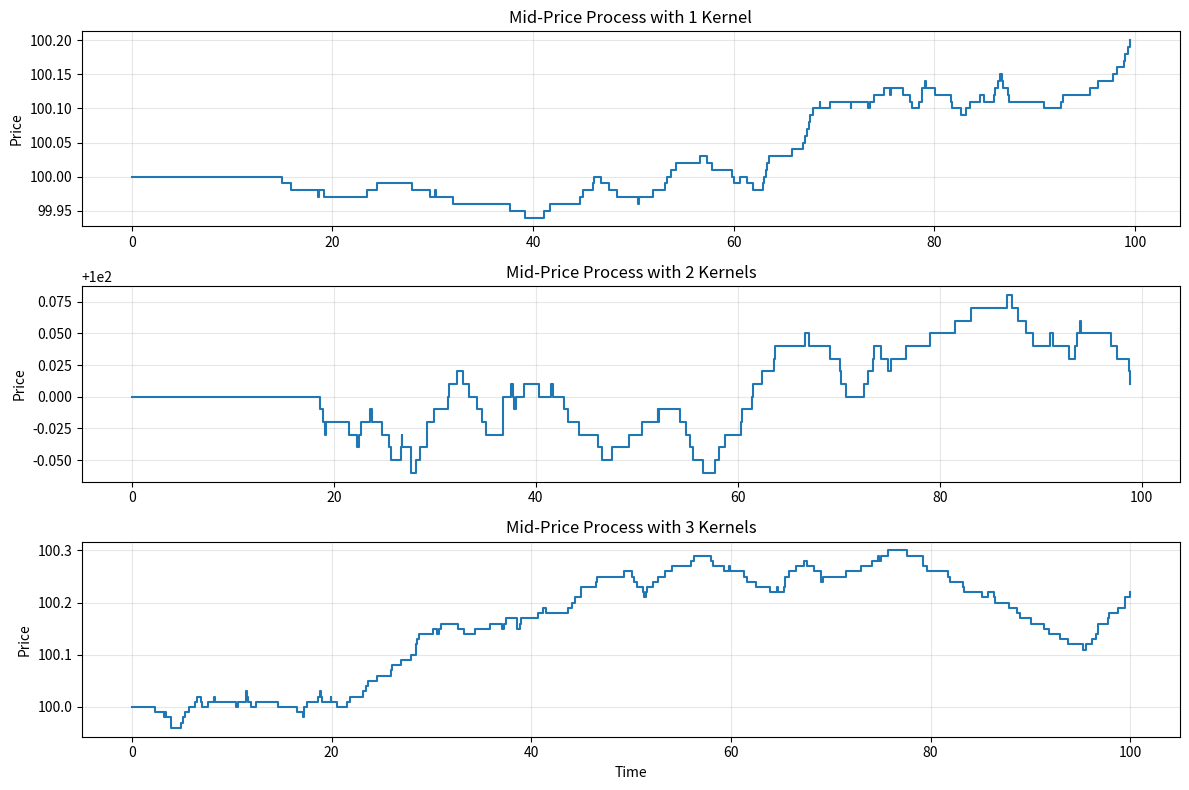

Write Python code to recreate this figure. (Note: this script raises an exception after producing the figure.)
import numpy as np
import pandas as pd
import matplotlib.pyplot as plt
import seaborn as sns
from scipy.optimize import minimize
from tqdm import tqdm
import warnings
warnings.filterwarnings('ignore')

# Set random seed for reproducibility
np.random.seed(42)

# Function to simulate a multivariate Hawkes process with multiple kernels
def simulate_multivariate_hawkes(mu, alpha_matrices, beta_matrices, T, seed=None):
    """
    Simulate a multivariate Hawkes process with multiple kernels.
    
    Parameters:
    -----------
    mu : array
        Base intensities for each dimension
    alpha_matrices : list of arrays
        List of alpha matrices for each kernel
    beta_matrices : list of arrays
        List of beta matrices for each kernel
    T : float
        End time for simulation
    seed : int, optional
        Random seed
    
    Returns:
    --------
    event_times : list of arrays
        Event times for each dimension
    intensities : list of arrays
        Intensity processes at event times
    """
    if seed is not None:
        np.random.seed(seed)
    
    # Dimensions
    d = len(mu)
    K = len(alpha_matrices)  # Number of kernels
    
    # Ensure matrices are numpy arrays
    mu = np.array(mu)
    alpha_matrices = [np.array(alpha) for alpha in alpha_matrices]
    beta_matrices = [np.array(beta) for beta in beta_matrices]
    
    # Initialize
    event_times = [[] for _ in range(d)]
    intensities = [[] for _ in range(d)]
    
    # Current intensity components for each kernel
    lambda_components = [[np.zeros(d) for _ in range(K)] for _ in range(d)]
    
    # Current time
    t = 0
    
    # Simulate
    while t < T:
        # Calculate current total intensity for each dimension
        lambda_total = np.zeros(d)
        for i in range(d):
            lambda_i = mu[i]
            for k in range(K):
                lambda_i += np.sum(lambda_components[i][k])
            lambda_total[i] = max(0, lambda_i)  # Ensure non-negative
        
        # Sample next event time
        lambda_sum = np.sum(lambda_total)
        if lambda_sum <= 0:
            # No events possible, move to end time
            t = T
            continue
        
        dt = np.random.exponential(scale=1.0/lambda_sum)
        t_next = t + dt
        
        # Update intensity components due to exponential decay
        for i in range(d):
            for j in range(d):
                for k in range(K):
                    # Decay exponentially
                    lambda_components[i][k][j] *= np.exp(-beta_matrices[k][i, j] * dt)
        
        # Check if event occurs within simulation time
        if t_next < T:
            # Determine dimension of event
            event_dim = np.random.choice(d, p=lambda_total/lambda_sum)
            
            # Record event
            event_times[event_dim].append(t_next)
            intensities[event_dim].append(lambda_total[event_dim])
            
            # Update intensity components due to excitation
            for i in range(d):
                for k in range(K):
                    lambda_components[i][k][event_dim] += alpha_matrices[k][i, event_dim]
        
        # Move to next time
        t = t_next
    
    # Convert to numpy arrays
    event_times = [np.array(times) for times in event_times]
    intensities = [np.array(ints) for ints in intensities]
    
    return event_times, intensities

# Function to compute residuals for model validation (Q-Q plot)
def compute_residuals(event_times, lambda_func, T):
    """
    Compute residuals for model validation.
    
    Parameters:
    -----------
    event_times : list of arrays
        Event times for each dimension
    lambda_func : function
        Function to compute intensity at a given time
    T : float
        End time
    
    Returns:
    --------
    residuals : list of arrays
        Residuals for each dimension
    """
    d = len(event_times)
    residuals = []
    
    for i in range(d):
        times = event_times[i]
        res_i = []
        
        if len(times) > 0:
            # First event
            if times[0] > 0:
                # Integral of intensity from 0 to first event
                t_prev = 0
                t_curr = times[0]
                integral = integrate_intensity(lambda_func, i, t_prev, t_curr)
                res_i.append(integral)
            
            # Subsequent events
            for j in range(1, len(times)):
                t_prev = times[j-1]
                t_curr = times[j]
                integral = integrate_intensity(lambda_func, i, t_prev, t_curr)
                res_i.append(integral)
            
            # Last event to T
            if times[-1] < T:
                t_prev = times[-1]
                t_curr = T
                integral = integrate_intensity(lambda_func, i, t_prev, t_curr)
                res_i.append(integral)
        
        residuals.append(np.array(res_i))
    
    return residuals

# Function to integrate intensity (approximate with numerical integration)
def integrate_intensity(lambda_func, dim, t_start, t_end, n_steps=100):
    """
    Numerically integrate intensity function.
    
    Parameters:
    -----------
    lambda_func : function
        Function to compute intensity at a given time
    dim : int
        Dimension of intensity
    t_start : float
        Start time
    t_end : float
        End time
    n_steps : int, optional
        Number of steps for numerical integration
    
    Returns:
    --------
    integral : float
        Integral of intensity function
    """
    if t_start >= t_end:
        return 0
    
    dt = (t_end - t_start) / n_steps
    integral = 0
    
    for i in range(n_steps):
        t = t_start + i * dt
        integral += lambda_func(dim, t) * dt
    
    return integral

# Function to compute log-likelihood for Hawkes process
def compute_log_likelihood(event_times, lambda_func, T):
    """
    Compute log-likelihood for Hawkes process.
    
    Parameters:
    -----------
    event_times : list of arrays
        Event times for each dimension
    lambda_func : function
        Function to compute intensity at a given time
    T : float
        End time
    
    Returns:
    --------
    log_likelihood : float
        Log-likelihood value
    """
    d = len(event_times)
    log_likelihood = 0
    
    # Sum log of intensities at event times
    for i in range(d):
        for t in event_times[i]:
            log_likelihood += np.log(lambda_func(i, t))
    
    # Subtract integral of intensities
    for i in range(d):
        log_likelihood -= integrate_intensity(lambda_func, i, 0, T)
    
    return log_likelihood

# Function to compute conditional expectation of arrival time
def compute_conditional_expectation(alpha, beta, num_points=1000):
    """
    Compute conditional expectation of arrival time.
    
    Parameters:
    -----------
    alpha : float
        Excitation parameter
    beta : float
        Decay parameter
    num_points : int, optional
        Number of points for numerical integration
    
    Returns:
    --------
    expected_time : float
        Conditional expectation of arrival time
    """
    # Define the function to integrate
    def integrand(u):
        return alpha * u * np.exp(-alpha * (1 - np.exp(-beta * u)) / beta - beta * u)
    
    # Numerical integration
    u_max = 10 / beta  # Practical upper limit for integration
    u_vals = np.linspace(0, u_max, num_points)
    du = u_vals[1] - u_vals[0]
    
    # Compute integral
    integral = 0
    for u in u_vals:
        integral += integrand(u) * du
    
    return integral

# Function to fit multi-kernel Hawkes model
def fit_multi_kernel_hawkes(event_times, T, num_kernels, initial_params=None, bounds=None, method='L-BFGS-B'):
    """
    Fit multi-kernel Hawkes model to event data.
    
    Parameters:
    -----------
    event_times : list of arrays
        Event times for each dimension
    T : float
        End time
    num_kernels : int
        Number of kernels
    initial_params : array, optional
        Initial parameter values
    bounds : list of tuples, optional
        Bounds for parameters
    method : str, optional
        Optimization method
    
    Returns:
    --------
    params : array
        Fitted parameters
    log_likelihood : float
        Log-likelihood at optimum
    """
    d = len(event_times)
    
    # Parameter structure: [mu, alpha_1, beta_1, alpha_2, beta_2, ...]
    # For bivariate case: mu has 2 params, each alpha and beta matrix has 4 params
    num_params = d + 2 * d * d * num_kernels
    
    if initial_params is None:
        # Default initialization
        initial_params = np.ones(num_params)
        # Set mus
        initial_params[:d] = np.array([len(times) / T for times in event_times])
        # Set alphas (decreasing for higher kernels)
        for k in range(num_kernels):
            alpha_idx = d + 2 * k * d * d
            initial_params[alpha_idx:alpha_idx + d*d] = 1.0 / (k + 1)
        # Set betas (increasing for higher kernels)
        for k in range(num_kernels):
            beta_idx = d + (2 * k + 1) * d * d
            initial_params[beta_idx:beta_idx + d*d] = 10.0 * (k + 1)
    
    if bounds is None:
        # Default bounds
        bounds = [(1e-6, None) for _ in range(num_params)]
    
    # Function to extract parameters
    def extract_params(params):
        mu = params[:d]
        alpha_matrices = []
        beta_matrices = []
        
        for k in range(num_kernels):
            alpha_idx = d + 2 * k * d * d
            beta_idx = d + (2 * k + 1) * d * d
            
            alpha_k = params[alpha_idx:alpha_idx + d*d].reshape((d, d))
            beta_k = params[beta_idx:beta_idx + d*d].reshape((d, d))
            
            alpha_matrices.append(alpha_k)
            beta_matrices.append(beta_k)
        
        return mu, alpha_matrices, beta_matrices
    
    # Function to compute intensity at a given time
    def lambda_func(params, dim, t):
        mu, alpha_matrices, beta_matrices = extract_params(params)
        
        # Base intensity
        intensity = mu[dim]
        
        # Add excitation from each kernel
        for k in range(num_kernels):
            for j in range(d):
                for event_time in event_times[j]:
                    if event_time < t:
                        intensity += alpha_matrices[k][dim, j] * np.exp(-beta_matrices[k][dim, j] * (t - event_time))
        
        return max(0, intensity)
    
    # Negative log-likelihood function to minimize
    def neg_log_likelihood(params):
        mu, alpha_matrices, beta_matrices = extract_params(params)
        
        # Check for invalid parameters
        if np.any(mu <= 0):
            return np.inf
        
        for k in range(num_kernels):
            if np.any(alpha_matrices[k] < 0) or np.any(beta_matrices[k] <= 0):
                return np.inf
        
        # Compute log-likelihood
        ll = 0
        
        # Sum log of intensities at event times
        for i in range(d):
            for t in event_times[i]:
                intensity = lambda_func(params, i, t)
                if intensity <= 0:
                    return np.inf
                ll += np.log(intensity)
        
        # Subtract integral of intensities
        for i in range(d):
            # Approximate integral using event times
            all_times = np.sort(np.concatenate([np.concatenate(event_times), [0, T]]))
            for j in range(len(all_times) - 1):
                t1, t2 = all_times[j], all_times[j+1]
                if t1 == t2:
                    continue
                
                # Midpoint approximation
                mid_t = (t1 + t2) / 2
                intensity_mid = lambda_func(params, i, mid_t)
                ll -= intensity_mid * (t2 - t1)
        
        return -ll
    
    # Optimize
    result = minimize(neg_log_likelihood, initial_params, method=method, bounds=bounds)
    
    return result.x, -result.fun

# Function to create mid-price from bidirectional Hawkes process
def create_mid_price(up_events, down_events, tick_size=0.01, initial_price=100.0):
    """
    Create mid-price process from up and down events.
    
    Parameters:
    -----------
    up_events : array
        Times of upward price movements
    down_events : array
        Times of downward price movements
    tick_size : float, optional
        Size of each price tick
    initial_price : float, optional
        Initial price
    
    Returns:
    --------
    times : array
        Times of all price changes
    prices : array
        Mid-prices at each time
    """
    # Combine events
    all_events = np.concatenate([
        np.column_stack([up_events, np.ones(len(up_events))]), 
        np.column_stack([down_events, -np.ones(len(down_events))])
    ])
    
    # Sort by time
    all_events = all_events[all_events[:, 0].argsort()]
    
    # Extract sorted times and directions
    times = all_events[:, 0]
    directions = all_events[:, 1]
    
    # Calculate price process
    prices = initial_price + np.cumsum(directions) * tick_size
    
    # Include initial price at time 0
    if times[0] > 0:
        times = np.insert(times, 0, 0)
        prices = np.insert(prices, 0, initial_price)
    
    return times, prices

# Function to calculate branching ratio
def calculate_branching_ratio(alpha_matrices, beta_matrices):
    """
    Calculate branching ratio for Hawkes process.
    
    Parameters:
    -----------
    alpha_matrices : list of arrays
        List of alpha matrices for each kernel
    beta_matrices : list of arrays
        List of beta matrices for each kernel
    
    Returns:
    --------
    branching_ratio : float
        Spectral radius of the branching matrix
    """
    d = alpha_matrices[0].shape[0]
    K = len(alpha_matrices)
    
    # Compute branching matrix
    G = np.zeros((d, d))
    for k in range(K):
        G += alpha_matrices[k] / beta_matrices[k]
    
    # Compute spectral radius
    eigenvalues = np.linalg.eigvals(G)
    branching_ratio = max(abs(eigenvalues))
    
    return branching_ratio

# Function to compute expected arrival time matrix
def compute_expected_arrival_times(alpha_matrices, beta_matrices):
    """
    Compute expected arrival times for each kernel and each dimension.
    
    Parameters:
    -----------
    alpha_matrices : list of arrays
        List of alpha matrices for each kernel
    beta_matrices : list of arrays
        List of beta matrices for each kernel
    
    Returns:
    --------
    expected_times : list of arrays
        Expected arrival times for each kernel
    """
    K = len(alpha_matrices)
    d = alpha_matrices[0].shape[0]
    
    expected_times = []
    
    for k in range(K):
        times_k = np.zeros((d, d))
        for i in range(d):
            for j in range(d):
                if alpha_matrices[k][i, j] > 0:
                    times_k[i, j] = compute_conditional_expectation(
                        alpha_matrices[k][i, j], beta_matrices[k][i, j])
                else:
                    times_k[i, j] = np.inf
        expected_times.append(times_k)
    
    return expected_times

# Function to analyze kernel contributions
def analyze_kernel_contributions(event_times, mu, alpha_matrices, beta_matrices, T):
    """
    Analyze contributions of each kernel to the intensity.
    
    Parameters:
    -----------
    event_times : list of arrays
        Event times for each dimension
    mu : array
        Base intensities
    alpha_matrices : list of arrays
        Alpha matrices for each kernel
    beta_matrices : list of arrays
        Beta matrices for each kernel
    T : float
        End time
    
    Returns:
    --------
    kernel_contributions : list of arrays
        Contribution of each kernel to intensity at each event time
    """
    d = len(event_times)
    K = len(alpha_matrices)
    
    # Combine all event times
    all_events = []
    for i in range(d):
        for t in event_times[i]:
            all_events.append((t, i))
    
    # Sort by time
    all_events.sort()
    
    kernel_contributions = [[] for _ in range(K)]
    base_contributions = []
    
    # Initialize intensity components
    lambda_components = np.zeros((d, K, d))
    
    # Analyze each event
    prev_time = 0
    for event_time, event_dim in all_events:
        # Decay intensity components
        dt = event_time - prev_time
        for i in range(d):
            for k in range(K):
                for j in range(d):
                    lambda_components[i, k, j] *= np.exp(-beta_matrices[k][i, j] * dt)
        
        # Compute total intensity for the event dimension
        total_intensity = mu[event_dim]
        kernel_intensities = np.zeros(K)
        
        for k in range(K):
            kernel_intensities[k] = np.sum(lambda_components[event_dim, k, :])
            total_intensity += kernel_intensities[k]
        
        # Compute contribution percentages
        base_contribution = mu[event_dim] / total_intensity
        base_contributions.append(base_contribution)
        
        for k in range(K):
            kernel_contribution = kernel_intensities[k] / total_intensity
            kernel_contributions[k].append(kernel_contribution)
        
        # Update intensity components due to the event
        for i in range(d):
            for k in range(K):
                lambda_components[i, k, event_dim] += alpha_matrices[k][i, event_dim]
        
        prev_time = event_time
    
    # Convert to numpy arrays
    kernel_contributions = [np.array(contribs) for contribs in kernel_contributions]
    base_contributions = np.array(base_contributions)
    
    return kernel_contributions, base_contributions

# Function to calculate AIC
def calculate_aic(log_likelihood, num_params):
    """
    Calculate Akaike Information Criterion.
    
    Parameters:
    -----------
    log_likelihood : float
        Log-likelihood value
    num_params : int
        Number of parameters
    
    Returns:
    --------
    aic : float
        AIC value
    """
    return 2 * num_params - 2 * log_likelihood

# Main function to simulate and analyze multi-kernel Hawkes model
def main():
    # Set parameters
    T = 100  # Simulation time
    d = 2    # Number of dimensions (up and down)
    
    print("Simulating multi-kernel Hawkes process for mid-price dynamics...")
    
    # Define parameters for multi-kernel model
    # Kernel 1: Ultra-High-Frequency (UHF)
    mu = [0.1, 0.1]  # Base intensities
    
    # UHF kernel (milliseconds scale)
    alpha1 = np.array([
        [0.6, 0.2],  # Self and cross-excitation for up
        [0.2, 0.6]   # Cross and self-excitation for down
    ])
    beta1 = np.array([
        [1500, 1500],  # Decay rates for up (self and cross)
        [1500, 1500]   # Decay rates for down (cross and self)
    ])
    
    # VHF kernel (seconds scale)
    alpha2 = np.array([
        [0.3, 0.1],
        [0.1, 0.3]
    ])
    beta2 = np.array([
        [50, 50],
        [50, 50]
    ])
    
    # HF kernel (tens of seconds scale)
    alpha3 = np.array([
        [0.05, 0.02],
        [0.02, 0.05]
    ])
    beta3 = np.array([
        [2, 2],
        [2, 2]
    ])
    
    # Simulate multi-kernel Hawkes process
    alpha_matrices = [alpha1, alpha2, alpha3]
    beta_matrices = [beta1, beta2, beta3]
    
    print("Simulating with 3 kernels (UHF, VHF, HF)...")
    event_times_3k, intensities_3k = simulate_multivariate_hawkes(mu, alpha_matrices, beta_matrices, T)
    
    # Simulate with 2 kernels (UHF, VHF)
    print("Simulating with 2 kernels (UHF, VHF)...")
    alpha_matrices_2k = [alpha1, alpha2]
    beta_matrices_2k = [beta1, beta2]
    event_times_2k, intensities_2k = simulate_multivariate_hawkes(mu, alpha_matrices_2k, beta_matrices_2k, T)
    
    # Simulate with 1 kernel (only UHF)
    print("Simulating with 1 kernel (UHF only)...")
    alpha_matrices_1k = [alpha1]
    beta_matrices_1k = [beta1]
    event_times_1k, intensities_1k = simulate_multivariate_hawkes(mu, alpha_matrices_1k, beta_matrices_1k, T)
    
    # Create mid-price process
    print("Creating mid-price processes...")
    times_3k, prices_3k = create_mid_price(event_times_3k[0], event_times_3k[1])
    times_2k, prices_2k = create_mid_price(event_times_2k[0], event_times_2k[1])
    times_1k, prices_1k = create_mid_price(event_times_1k[0], event_times_1k[1])
    
    # Plot price processes
    plt.figure(figsize=(12, 8))
    plt.subplot(3, 1, 1)
    plt.step(times_1k, prices_1k, where='post', label='1 Kernel')
    plt.title('Mid-Price Process with 1 Kernel')
    plt.ylabel('Price')
    plt.grid(True, alpha=0.3)
    
    plt.subplot(3, 1, 2)
    plt.step(times_2k, prices_2k, where='post', label='2 Kernels')
    plt.title('Mid-Price Process with 2 Kernels')
    plt.ylabel('Price')
    plt.grid(True, alpha=0.3)
    
    plt.subplot(3, 1, 3)
    plt.step(times_3k, prices_3k, where='post', label='3 Kernels')
    plt.title('Mid-Price Process with 3 Kernels')
    plt.xlabel('Time')
    plt.ylabel('Price')
    plt.grid(True, alpha=0.3)
    
    plt.tight_layout()
    plt.savefig('mid_price_processes.png')
    plt.close()
    
    # Calculate statistics
    print("\nStatistics for simulated processes:")
    print(f"1 Kernel - Number of events: Up={len(event_times_1k[0])}, Down={len(event_times_1k[1])}")
    print(f"2 Kernels - Number of events: Up={len(event_times_2k[0])}, Down={len(event_times_2k[1])}")
    print(f"3 Kernels - Number of events: Up={len(event_times_3k[0])}, Down={len(event_times_3k[1])}")
    
    # Calculate branching ratios
    br_1k = calculate_branching_ratio(alpha_matrices_1k, beta_matrices_1k)
    br_2k = calculate_branching_ratio(alpha_matrices_2k, beta_matrices_2k)
    br_3k = calculate_branching_ratio(alpha_matrices_3k, beta_matrices_3k)
    
    print(f"\nBranching ratios:")
    print(f"1 Kernel: {br_1k:.4f}")
    print(f"2 Kernels: {br_2k:.4f}")
    print(f"3 Kernels: {br_3k:.4f}")
    
    # Calculate expected arrival times
    print("\nComputing expected arrival times...")
    expected_times_1k = compute_expected_arrival_times(alpha_matrices_1k, beta_matrices_1k)
    expected_times_2k = compute_expected_arrival_times(alpha_matrices_2k, beta_matrices_2k)
    expected_times_3k = compute_expected_arrival_times(alpha_matrices_3k, beta_matrices_3k)
    
    print("\nExpected arrival times (in seconds):")
    print("1 Kernel model:")
    print("UHF kernel:")
    print("Self-excitation (Up): {:.2f} ms".format(expected_times_1k[0][0, 0] * 1000))
    print("Cross-excitation (Up->Down): {:.2f} ms".format(expected_times_1k[0][1, 0] * 1000))
    print("Cross-excitation (Down->Up): {:.2f} ms".format(expected_times_1k[0][0, 1] * 1000))
    print("Self-excitation (Down): {:.2f} ms".format(expected_times_1k[0][1, 1] * 1000))
    
    print("\n2 Kernel model:")
    print("UHF kernel:")
    print("Self-excitation (Up): {:.2f} ms".format(expected_times_2k[0][0, 0] * 1000))
    print("Cross-excitation (Up->Down): {:.2f} ms".format(expected_times_2k[0][1, 0] * 1000))
    print("VHF kernel:")
    print("Self-excitation (Up): {:.2f} ms".format(expected_times_2k[1][0, 0] * 1000))
    print("Cross-excitation (Up->Down): {:.2f} ms".format(expected_times_2k[1][1, 0] * 1000))
    
    print("\n3 Kernel model:")
    print("UHF kernel:")
    print("Self-excitation (Up): {:.2f} ms".format(expected_times_3k[0][0, 0] * 1000))
    print("Cross-excitation (Up->Down): {:.2f} ms".format(expected_times_3k[0][1, 0] * 1000))
    print("VHF kernel:")
    print("Self-excitation (Up): {:.2f} ms".format(expected_times_3k[1][0, 0] * 1000))
    print("Cross-excitation (Up->Down): {:.2f} ms".format(expected_times_3k[1][1, 0] * 1000))
    print("HF kernel:")
    print("Self-excitation (Up): {:.2f} ms".format(expected_times_3k[2][0, 0] * 1000))
    print("Cross-excitation (Up->Down): {:.2f} ms".format(expected_times_3k[2][1, 0] * 1000))
    
    # Analyze kernel contributions
    print("\nAnalyzing kernel contributions...")
    kernel_contrib_3k, base_contrib_3k = analyze_kernel_contributions(
        event_times_3k, mu, alpha_matrices, beta_matrices, T)
    
    # Calculate average contributions
    avg_base_contrib = np.mean(base_contrib_3k) * 100
    avg_kernel_contrib = [np.mean(contrib) * 100 for contrib in kernel_contrib_3k]
    
    print("\nAverage contributions to intensity:")
    print(f"Base intensity: {avg_base_contrib:.2f}%")
    print(f"UHF kernel: {avg_kernel_contrib[0]:.2f}%")
    print(f"VHF kernel: {avg_kernel_contrib[1]:.2f}%")
    print(f"HF kernel: {avg_kernel_contrib[2]:.2f}%")
    
    # Plot kernel contributions
    plt.figure(figsize=(10, 6))
    labels = ['Base', 'UHF', 'VHF', 'HF']
    values = [avg_base_contrib] + avg_kernel_contrib
    colors = ['gray', 'red', 'blue', 'green']
    
    plt.bar(labels, values, color=colors, alpha=0.7)
    plt.title('Average Contributions to Intensity')
    plt.ylabel('Contribution (%)')
    plt.grid(True, alpha=0.3)
    plt.savefig('kernel_contributions.png')
    plt.close()
    
    # Fit models to simulated data
    print("\nFitting Hawkes models to the 3-kernel simulated data...")
    
    # Fit 1-kernel model
    print("Fitting 1-kernel model...")
    params_1k, ll_1k = fit_multi_kernel_hawkes(event_times_3k, T, 1)
    
    # Fit 2-kernel model
    print("Fitting 2-kernel model...")
    params_2k, ll_2k = fit_multi_kernel_hawkes(event_times_3k, T, 2)
    
    # Fit 3-kernel model
    print("Fitting 3-kernel model...")
    params_3k, ll_3k = fit_multi_kernel_hawkes(event_times_3k, T, 3)
    
    # Calculate AIC
    num_params_1k = 2 + 2 * 2 * 2 * 1  # mu (2) + alpha and beta matrices (4 each per kernel)
    num_params_2k = 2 + 2 * 2 * 2 * 2
    num_params_3k = 2 + 2 * 2 * 2 * 3
    
    aic_1k = calculate_aic(ll_1k, num_params_1k)
    aic_2k = calculate_aic(ll_2k, num_params_2k)
    aic_3k = calculate_aic(ll_3k, num_params_3k)
    
    print("\nModel comparison:")
    print(f"1-kernel - Log-likelihood: {ll_1k:.2f}, AIC: {aic_1k:.2f}")
    print(f"2-kernel - Log-likelihood: {ll_2k:.2f}, AIC: {aic_2k:.2f}")
    print(f"3-kernel - Log-likelihood: {ll_3k:.2f}, AIC: {aic_3k:.2f}")
    
    # Plot AIC values
    plt.figure(figsize=(8, 5))
    plt.bar(['1 Kernel', '2 Kernels', '3 Kernels'], [aic_1k, aic_2k, aic_3k], alpha=0.7)
    plt.title('AIC Comparison')
    plt.ylabel('AIC (lower is better)')
    plt.grid(True, alpha=0.3)
    plt.savefig('aic_comparison.png')
    plt.close()
    
    # Extract fitted parameters
    d = 2
    mu_1k = params_1k[:d]
    alpha_1k = params_1k[d:d+d*d].reshape((d, d))
    beta_1k = params_1k[d+d*d:d+2*d*d].reshape((d, d))
    
    mu_2k = params_2k[:d]
    alpha_2k_1 = params_2k[d:d+d*d].reshape((d, d))
    beta_2k_1 = params_2k[d+d*d:d+2*d*d].reshape((d, d))
    alpha_2k_2 = params_2k[d+2*d*d:d+3*d*d].reshape((d, d))
    beta_2k_2 = params_2k[d+3*d*d:d+4*d*d].reshape((d, d))
    
    mu_3k = params_3k[:d]
    alpha_3k_1 = params_3k[d:d+d*d].reshape((d, d))
    beta_3k_1 = params_3k[d+d*d:d+2*d*d].reshape((d, d))
    alpha_3k_2 = params_3k[d+2*d*d:d+3*d*d].reshape((d, d))
    beta_3k_2 = params_3k[d+3*d*d:d+4*d*d].reshape((d, d))
    alpha_3k_3 = params_3k[d+4*d*d:d+5*d*d].reshape((d, d))
    beta_3k_3 = params_3k[d+5*d*d:d+6*d*d].reshape((d, d))
    
    print("\nFitted parameters:")
    print("1-kernel model:")
    print(f"mu = {mu_1k}")
    print(f"alpha = \n{alpha_1k}")
    print(f"beta = \n{beta_1k}")
    
    print("\n2-kernel model:")
    print(f"mu = {mu_2k}")
    print(f"alpha_1 (UHF) = \n{alpha_2k_1}")
    print(f"beta_1 (UHF) = \n{beta_2k_1}")
    print(f"alpha_2 (VHF) = \n{alpha_2k_2}")
    print(f"beta_2 (VHF) = \n{beta_2k_2}")
    
    print("\n3-kernel model:")
    print(f"mu = {mu_3k}")
    print(f"alpha_1 (UHF) = \n{alpha_3k_1}")
    print(f"beta_1 (UHF) = \n{beta_3k_1}")
    print(f"alpha_2 (VHF) = \n{alpha_3k_2}")
    print(f"beta_2 (VHF) = \n{beta_3k_2}")
    print(f"alpha_3 (HF) = \n{alpha_3k_3}")
    print(f"beta_3 (HF) = \n{beta_3k_3}")
    
    # Compare original and fitted parameters
    print("\nComparison of original and fitted parameters (3-kernel model):")
    print("Original parameters:")
    print(f"mu = {mu}")
    print(f"alpha_1 (UHF) = \n{alpha1}")
    print(f"beta_1 (UHF) = \n{beta1}")
    print(f"alpha_2 (VHF) = \n{alpha2}")
    print(f"beta_2 (VHF) = \n{beta2}")
    print(f"alpha_3 (HF) = \n{alpha3}")
    print(f"beta_3 (HF) = \n{beta3}")
    
    # Create a trading strategy based on the multi-kernel model
    print("\nSimulating a trading strategy based on the multi-kernel model...")
    
    # Strategy: trade when the intensity of one direction significantly exceeds the other
    def simulate_trading_strategy(event_times, mu, alpha_matrices, beta_matrices, T, threshold=1.5):
        """
        Simulate a trading strategy based on intensity differences.
        
        Parameters:
        -----------
        event_times : list of arrays
            Event times for each dimension
        mu : array
            Base intensities
        alpha_matrices : list of arrays
            Alpha matrices for each kernel
        beta_matrices : list of arrays
            Beta matrices for each kernel
        T : float
            End time
        threshold : float, optional
            Threshold for intensity ratio to trigger a trade
        
        Returns:
        --------
        trade_times : array
            Times when trades are executed
        trade_positions : array
            Positions taken at each trade time (1 for long, -1 for short)
        pnl : array
            Cumulative profit and loss
        """
        d = len(event_times)
        K = len(alpha_matrices)
        
        # Combine all event times
        all_events = []
        for i in range(d):
            for t in event_times[i]:
                all_events.append((t, i))
        
        # Sort by time
        all_events.sort()
        
        # Initialize
        trade_times = []
        trade_positions = []
        current_position = 0
        
        # Initialize intensity components
        lambda_components = np.zeros((d, K, d))
        
        # Analyze each event
        prev_time = 0
        for event_time, event_dim in all_events:
            # Decay intensity components
            dt = event_time - prev_time
            for i in range(d):
                for k in range(K):
                    for j in range(d):
                        lambda_components[i, k, j] *= np.exp(-beta_matrices[k][i, j] * dt)
            
            # Compute total intensities
            lambda_up = mu[0] + np.sum(lambda_components[0, :, :])
            lambda_down = mu[1] + np.sum(lambda_components[1, :, :])
            
            # Trading logic
            if lambda_up / lambda_down > threshold and current_position <= 0:
                # Go long
                trade_times.append(event_time)
                trade_positions.append(1)
                current_position = 1
            elif lambda_down / lambda_up > threshold and current_position >= 0:
                # Go short
                trade_times.append(event_time)
                trade_positions.append(-1)
                current_position = -1
            
            # Update intensity components due to the event
            for i in range(d):
                for k in range(K):
                    lambda_components[i, k, event_dim] += alpha_matrices[k][i, event_dim]
            
            prev_time = event_time
        
        # Close position at the end if still open
        if current_position != 0:
            trade_times.append(T)
            trade_positions.append(0)
        
        # Convert to numpy arrays
        trade_times = np.array(trade_times)
        trade_positions = np.array(trade_positions)
        
        # Calculate PnL
        pnl = np.zeros(len(trade_times))
        
        # Get price at each trade time
        trade_prices = np.interp(trade_times, times_3k, prices_3k)
        
        # Calculate PnL for each trade
        position = 0
        entry_price = 0
        
        for i in range(len(trade_times)):
            new_position = trade_positions[i]
            
            # If position changes, calculate PnL
            if position != new_position:
                # Close previous position
                if position == 1:  # Long
                    pnl[i] = trade_prices[i] - entry_price
                elif position == -1:  # Short
                    pnl[i] = entry_price - trade_prices[i]
                
                # Open new position
                if new_position != 0:
                    entry_price = trade_prices[i]
                
                position = new_position
        
        # Cumulative PnL
        cum_pnl = np.cumsum(pnl)
        
        return trade_times, trade_positions, cum_pnl
    
    # Simulate trading strategy for all models
    trade_times_1k, trade_positions_1k, pnl_1k = simulate_trading_strategy(
        event_times_3k, mu, [alpha1], [beta1], T)
    
    trade_times_2k, trade_positions_2k, pnl_2k = simulate_trading_strategy(
        event_times_3k, mu, [alpha1, alpha2], [beta1, beta2], T)
    
    trade_times_3k, trade_positions_3k, pnl_3k = simulate_trading_strategy(
        event_times_3k, mu, [alpha1, alpha2, alpha3], [beta1, beta2, beta3], T)
    
    # Plot trading strategy results
    plt.figure(figsize=(12, 10))
    
    # Plot price process
    plt.subplot(2, 1, 1)
    plt.step(times_3k, prices_3k, where='post', color='black', alpha=0.5, label='Mid-Price')
    
    # Plot entry and exit points
    for i in range(len(trade_times_1k)):
        if i > 0 and trade_positions_1k[i-1] == 1:  # Long position
            plt.scatter(trade_times_1k[i], np.interp(trade_times_1k[i], times_3k, prices_3k), 
                        color='green', marker='^', s=100, label='_nolegend_')
        elif i > 0 and trade_positions_1k[i-1] == -1:  # Short position
            plt.scatter(trade_times_1k[i], np.interp(trade_times_1k[i], times_3k, prices_3k), 
                        color='red', marker='v', s=100, label='_nolegend_')
    
    plt.title('Trading Strategy Based on 1-Kernel Model')
    plt.ylabel('Price')
    plt.grid(True, alpha=0.3)
    plt.legend()
    
    # Plot PnL
    plt.subplot(2, 1, 2)
    plt.plot(trade_times_1k, pnl_1k, label='1-Kernel Model', color='blue')
    plt.plot(trade_times_2k, pnl_2k, label='2-Kernel Model', color='orange')
    plt.plot(trade_times_3k, pnl_3k, label='3-Kernel Model', color='green')
    plt.title('Cumulative PnL Comparison')
    plt.xlabel('Time')
    plt.ylabel('Cumulative PnL')
    plt.grid(True, alpha=0.3)
    plt.legend()
    
    plt.tight_layout()
    plt.savefig('trading_strategy.png')
    plt.close()
    
    # Print trading strategy statistics
    print("\nTrading Strategy Statistics:")
    print(f"1-Kernel Model - Number of trades: {len(trade_times_1k)-1}, Final PnL: {pnl_1k[-1]:.4f}")
    print(f"2-Kernel Model - Number of trades: {len(trade_times_2k)-1}, Final PnL: {pnl_2k[-1]:.4f}")
    print(f"3-Kernel Model - Number of trades: {len(trade_times_3k)-1}, Final PnL: {pnl_3k[-1]:.4f}")
    
    # Sharpe ratio
    if len(pnl_1k) > 1:
        returns_1k = np.diff(pnl_1k)
        sharpe_1k = np.mean(returns_1k) / np.std(returns_1k) * np.sqrt(252)  # Annualized
        print(f"1-Kernel Model - Sharpe Ratio: {sharpe_1k:.4f}")
    
    if len(pnl_2k) > 1:
        returns_2k = np.diff(pnl_2k)
        sharpe_2k = np.mean(returns_2k) / np.std(returns_2k) * np.sqrt(252)
        print(f"2-Kernel Model - Sharpe Ratio: {sharpe_2k:.4f}")
    
    if len(pnl_3k) > 1:
        returns_3k = np.diff(pnl_3k)
        sharpe_3k = np.mean(returns_3k) / np.std(returns_3k) * np.sqrt(252)
        print(f"3-Kernel Model - Sharpe Ratio: {sharpe_3k:.4f}")
    
    print("\nSimulation and analysis complete!")

if __name__ == "__main__":
    main()
